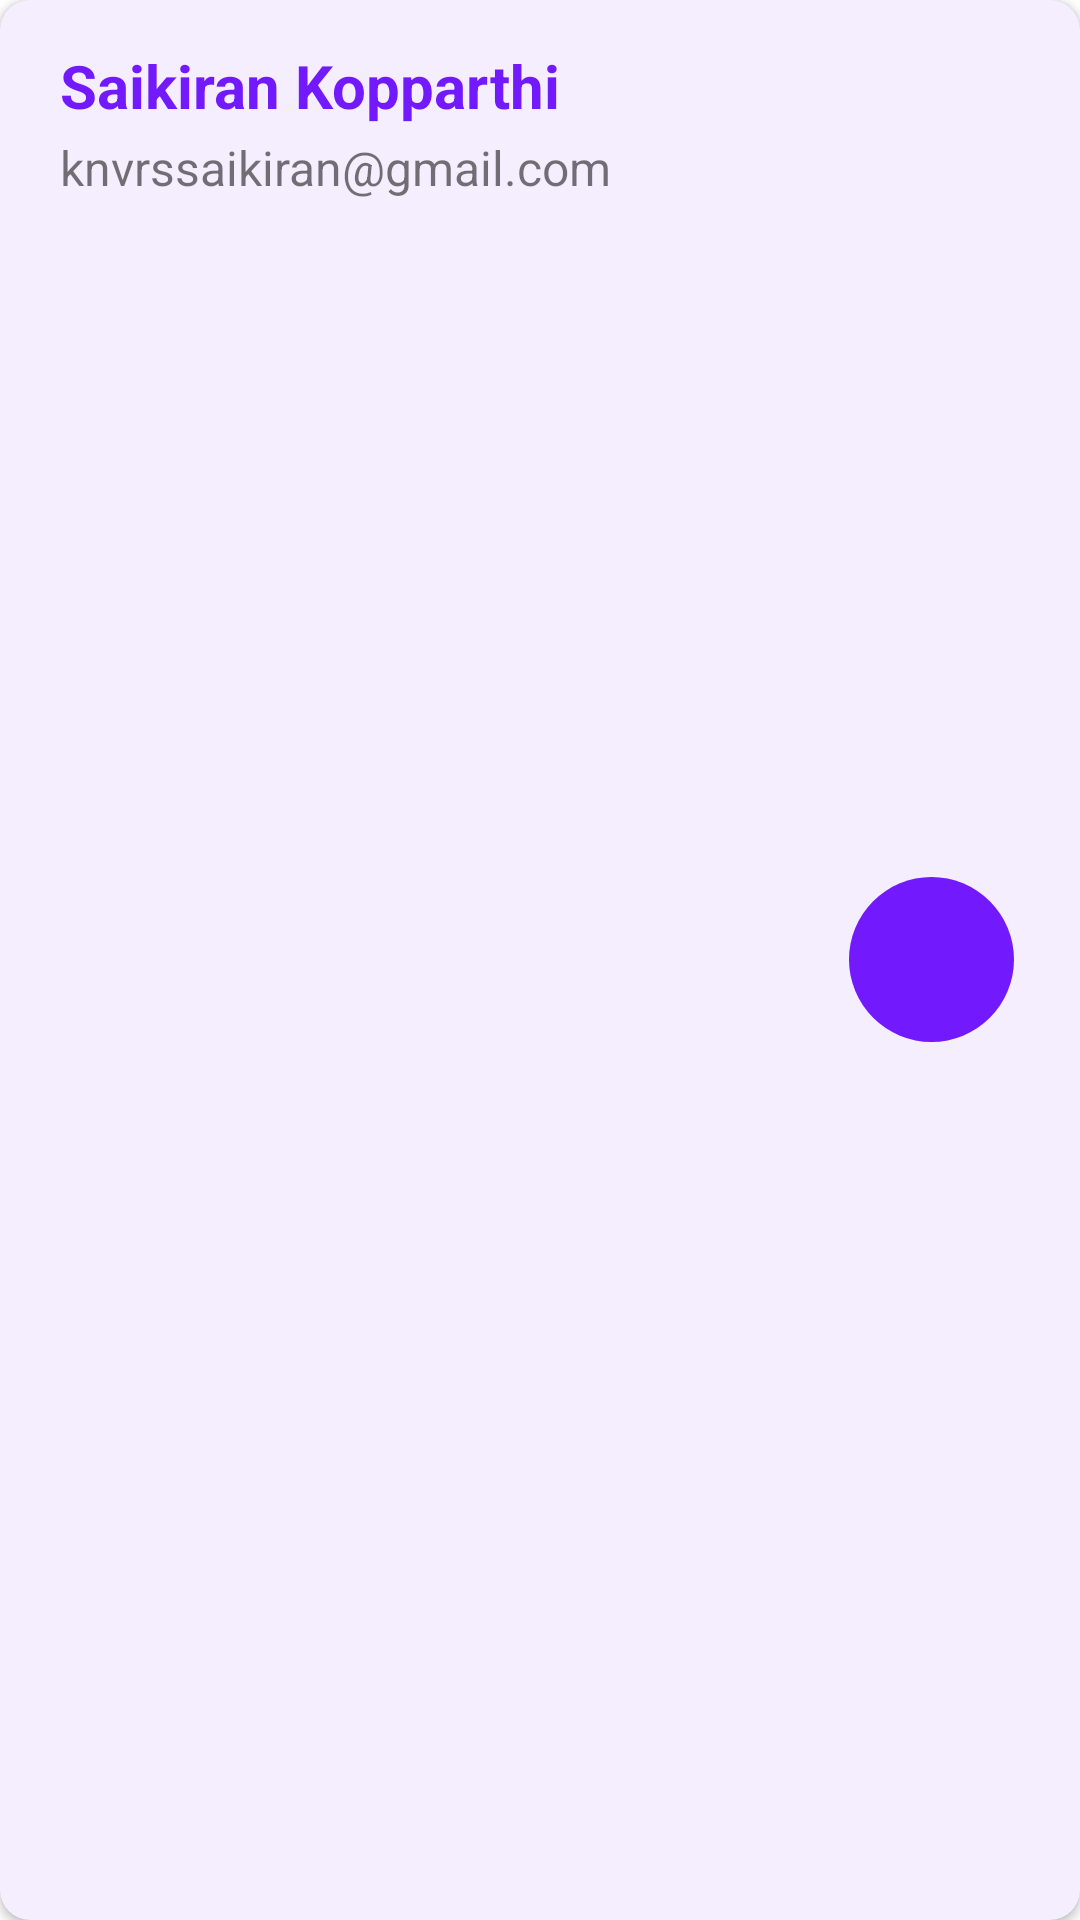

Produce the Android XML layout that renders to this screen, including the resource entries it uses.
<!-- AndroidManifest.xml: application theme AppTheme -->
<!-- res/layout/classmate_view_card.xml -->
<?xml version="1.0" encoding="utf-8"?>
<androidx.cardview.widget.CardView xmlns:android="http://schemas.android.com/apk/res/android"
    android:layout_width="match_parent"
    xmlns:app="http://schemas.android.com/apk/res-auto"
    app:cardCornerRadius="10dp"
    android:layout_margin="8dp"
    android:elevation="5dp"
    android:clickable="true"
    android:focusable="true"
    android:foreground="?attr/selectableItemBackground"
    android:layout_height="wrap_content">

    <RelativeLayout
        android:layout_width="match_parent"
        android:padding="10dp"
        android:background="@color/colorLightPrimary"
        android:layout_height="match_parent">

        <TextView
            android:layout_width="wrap_content"
            android:layout_height="wrap_content"
            android:text="@string/saikiran_kopparthi"
            android:textSize="20sp"
            android:layout_alignParentStart="true"
            android:id="@+id/studentName"
            android:layout_alignParentTop="true"
            android:textColor="@color/colorPrimary"
            android:textStyle="bold"
            android:layout_marginTop="5dp"
            android:layout_marginStart="10dp" />

        <TextView
            android:layout_width="wrap_content"
            android:layout_height="wrap_content"
            android:id="@+id/mailID"
            android:text="@string/knvrssaikiran_gmail_com"
            android:textSize="16sp"
            android:layout_alignParentStart="true"
            android:layout_below="@id/studentName"
            android:layout_marginStart="10dp"
            android:layout_marginTop="3dp" />

        <include
            android:id="@+id/profileTextLayout"
            layout="@layout/classmate_profile_layout"
            android:layout_width="wrap_content"
            android:layout_centerVertical="true"
            android:layout_alignParentRight="true"
            android:layout_height="wrap_content" />

    </RelativeLayout>


</androidx.cardview.widget.CardView>
<!-- res/layout/classmate_profile_layout.xml (included above) -->
<?xml version="1.0" encoding="utf-8"?>
<FrameLayout style="?attr/actionButtonStyle"
    xmlns:android="http://schemas.android.com/apk/res/android"
    android:layout_width="wrap_content"
    android:layout_height="wrap_content"
    android:clipToPadding="false"
    android:focusable="true"
    xmlns:app="http://schemas.android.com/apk/res-auto">

    <TextView
        android:id="@+id/profileText"
        android:layout_width="55dp"
        android:layout_height="55dp"
        android:background="@drawable/rounded_textview"
        android:gravity="center"
        android:backgroundTint="@color/colorPrimary"
        android:textStyle="bold"
        android:text=""
        android:textAllCaps="true"
        android:textColor="@color/colorWhite"
        android:textSize="18sp" />

</FrameLayout>
<!-- resources referenced by this layout -->
<resources>
  <color name="colorLightPrimary">#12721AFD</color>
  <color name="colorPrimary">#721AFD</color>
  <color name="colorWhite">#ffffff</color>
  <!-- drawable rounded_textview (drawable) -->
  <?xml version="1.0" encoding="utf-8"?>
  <selector xmlns:android="http://schemas.android.com/apk/res/android">
  
      <item android:drawable="@drawable/circle_profile" />
  
  
  </selector>
  <string name="knvrssaikiran_gmail_com">knvrssaikiran@gmail.com</string>
  <string name="saikiran_kopparthi">Saikiran Kopparthi</string>
  <style name="AppTheme" parent="Theme.MaterialComponents.Light.NoActionBar">
          
          <item name="colorPrimary">@color/colorPrimary</item>
          <item name="colorPrimaryDark">@color/colorPrimaryDark</item>
          <item name="colorAccent">@color/colorAccent</item>
          <item name="fontFamily">@font/cabin</item>
      </style>
  <!-- drawable circle_profile (drawable) -->
  <?xml version="1.0" encoding="utf-8"?>
  <shape xmlns:android="http://schemas.android.com/apk/res/android"
      android:shape="oval">
  
      <solid android:color="@color/colorGrey" />
  
      <size
          android:height="100dp"
          android:width="100dp" />
  
  </shape>
  <color name="colorPrimaryDark">#721AFD</color>
  <color name="colorAccent">#ffffff</color>
  <color name="colorGrey">#EBE9F8</color>
</resources>
